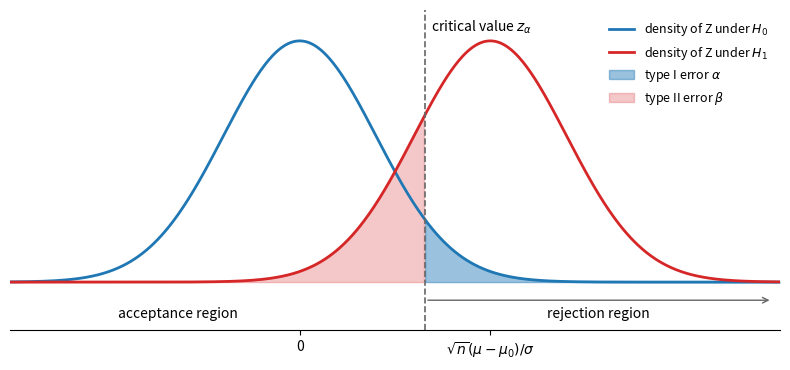

Python code for this plot:
"""Type I and type II error probabilities of a one-sided Z test."""

import numpy as np
import matplotlib.pyplot as plt
from scipy import stats

alpha = 0.05
c = stats.norm.ppf(1 - alpha)   # critical value z_alpha
delta = 2.5                     # mean of Z under the alternative
z = np.linspace(-3.8, 6.3, 600)
f0 = stats.norm.pdf(z)
f1 = stats.norm.pdf(z, loc=delta)

fig, ax = plt.subplots(figsize=(8, 3.8))
ax.plot(z, f0, color="C0", lw=2, label="density of Z under $H_0$")
ax.plot(z, f1, color="C3", lw=2, label="density of Z under $H_1$")
ax.fill_between(z, f0, where=z >= c, color="C0", alpha=0.45,
                label=r"type I error $\alpha$")
ax.fill_between(z, f1, where=z <= c, color="C3", alpha=0.25,
                label=r"type II error $\beta$")
ax.axvline(c, color="0.4", ls="--", lw=1.2)
ax.text(c + 0.08, 0.415, "critical value $z_\\alpha$", fontsize=10)
ax.annotate("", xy=(6.2, -0.03), xytext=(c, -0.03),
            arrowprops=dict(arrowstyle="->", color="0.4"), annotation_clip=False)
ax.text((c + 6.2) / 2, -0.06, "rejection region", ha="center", fontsize=10)
ax.text(-1.6, -0.06, "acceptance region", ha="center", fontsize=10)
ax.set_ylim(-0.08, 0.45)
ax.set_xlim(z[0], z[-1])
ax.set_yticks([])
ax.set_xticks([0, delta])
ax.set_xticklabels(["0", r"$\sqrt{n}(\mu-\mu_0)/\sigma$"])
ax.spines[["left", "top", "right"]].set_visible(False)
ax.legend(loc="upper right", fontsize=9, frameon=False)
fig.tight_layout()
